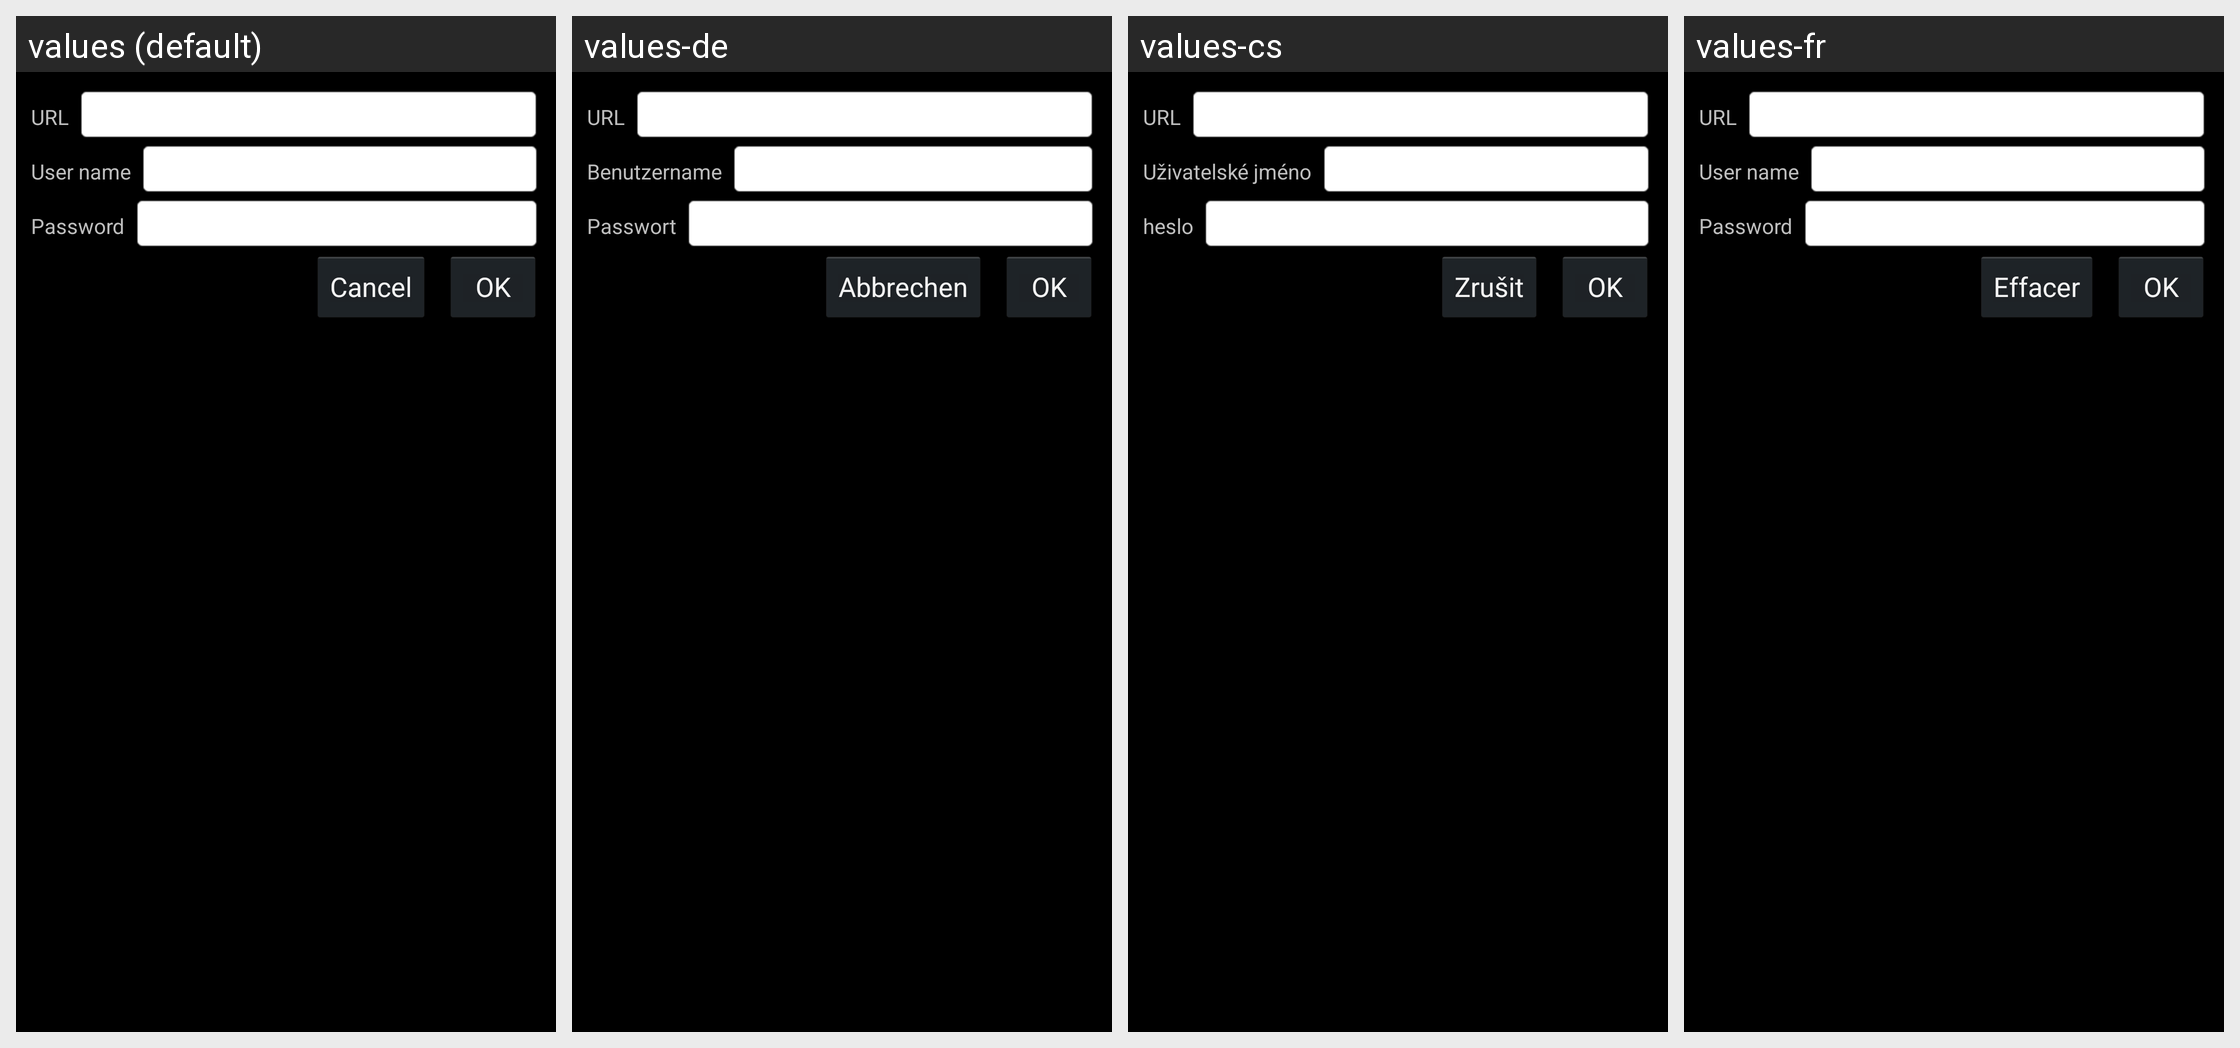

This grid shows one Android layout under several languages. Give, for every string resource on the screen, its name, the default text and each shown locale's text.
Android screen res/layout/edit_bam.xml rendered under 4 locales, left to right: values (default), values-de, values-cs, values-fr. Device: Nexus 5 (rendered at 1080×1920; each locale shown at half size, 540×960, under a caption strip naming it); theme Theme.NativeBoincActivity.
Other locales in the repository, not shown: values-hu, values-it, values-pl.
Strings drawn on this screen, with the default value and each locale's value (text and hints the layout hard-codes, and strings that could not be matched under every locale, appear in the picture but are not listed):

editBAMUrl
  values: URL
  values-de: URL
  values-cs: URL
  values-fr: URL

editBAMName
  values: User name
  values-de: Benutzername
  values-cs: Uživatelské jméno
  values-fr: User name

editBAMPassword
  values: Password
  values-de: Passwort
  values-cs: heslo
  values-fr: Password

cancel
  values: Cancel
  values-de: Abbrechen
  values-cs: Zrušit
  values-fr: Effacer

ok
  values: OK
  values-de: OK
  values-cs: OK
  values-fr: OK
